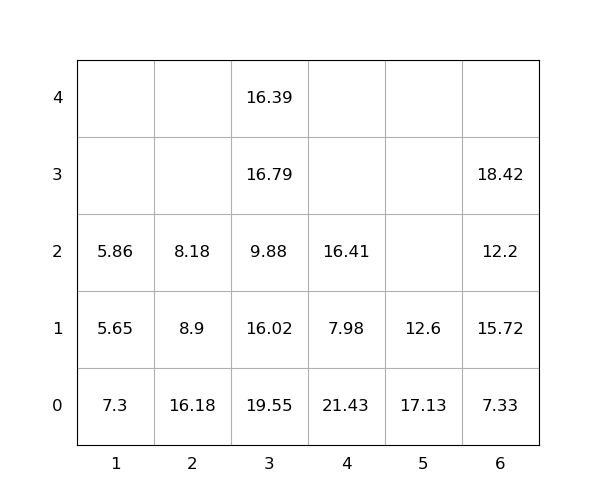

Source data for this figure (header and first rows):
idx, loc_x, loc_y, loc_z, weight, group, score, seq, reloc, size(ft)
1, 5, 0, 0, 17.13, 0, 17.13, 0, 1, 20
2, 2, 0, 0, 16.18, 0, 16.18, 0, 1, 20
3, 6, 0, 0, 7.33, 0, 7.33, 0, 0, 20
4, 6, 0, 1, 15.72, 0, 15.72, 0, 1.0, 20
5, 3, 0, 0, 19.55, 0, 19.55, 0, 1, 20
6, 6, 0, 2, 12.2, 0, 12.2, 0, 1.0, 20
7, 6, 0, 3, 18.42, 0, 18.42, 0, 1.0, 20
8, 3, 0, 1, 16.02, 0, 16.02, 1, 1.0, 20
9, 3, 0, 2, 9.88, 0, 9.88, 2, 1.0, 20
10, 4, 0, 0, 21.43, 0, 21.43, 3, 1.0, 20
11, 2, 0, 1, 8.9, 0, 8.9, 4, 1.0, 20
12, 3, 0, 3, 16.79, 0, 16.79, 5, 1.0, 20
13, 1, 0, 0, 7.3, 0, 7.3, 6, 1.0, 20
14, 4, 0, 1, 7.98, 0, 7.98, 7, 1.0, 20
15, 3, 0, 4, 16.39, 0, 16.39, 8, 1.0, 20
16, 4, 0, 2, 16.41, 0, 16.41, 9, 1.0, 20
17, 1, 0, 1, 5.65, 0, 5.65, 10, 1.0, 20
18, 1, 0, 2, 5.86, 0, 5.86, 11, 1.0, 20
19, 2, 0, 2, 8.18, 0, 8.18, 12, 1.0, 20
20, 5, 0, 1, 12.6, 0, 12.6, 13, 1.0, 20
